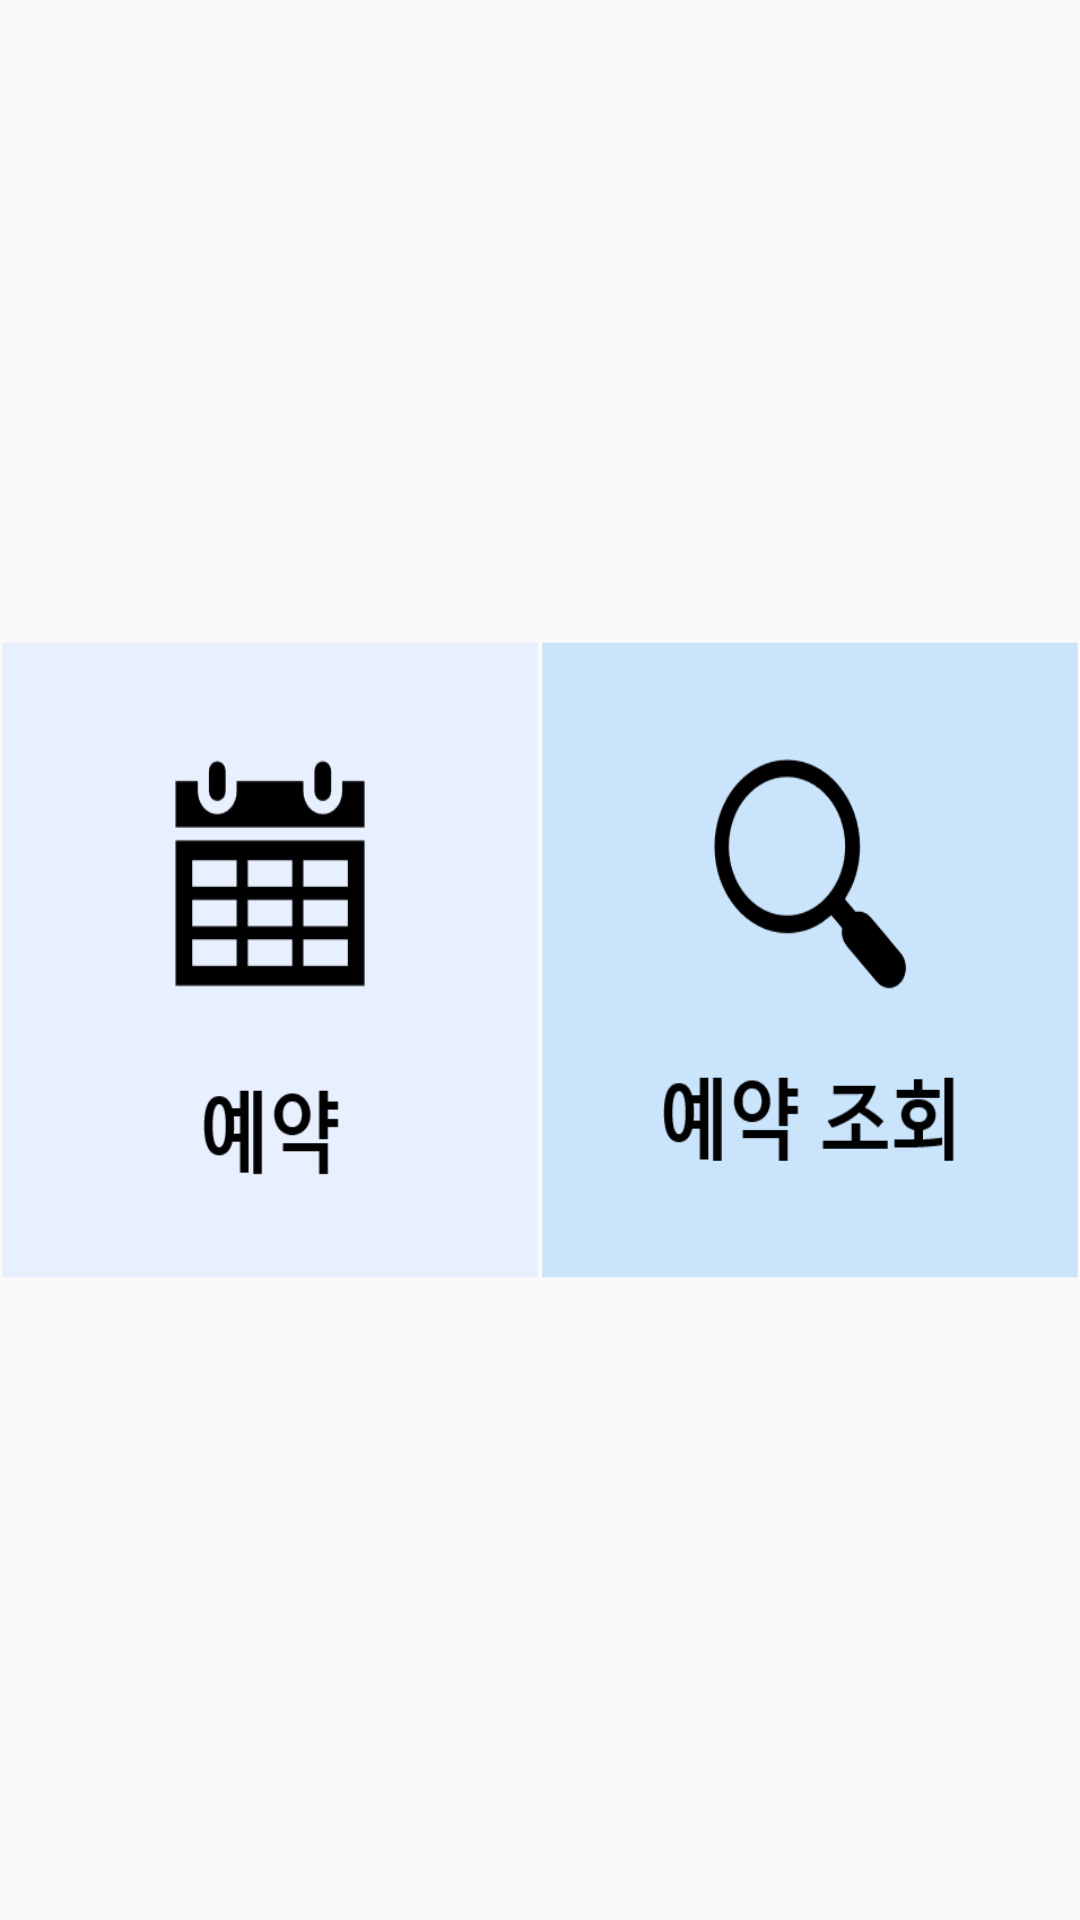

Reconstruct the res/layout file that produces this screen, plus the resources it refers to.
<!-- AndroidManifest.xml: application theme AppTheme -->
<!-- res/layout/activity_main.xml -->
<?xml version="1.0" encoding="utf-8"?>
<LinearLayout xmlns:android="http://schemas.android.com/apk/res/android"
    xmlns:tools="http://schemas.android.com/tools"
    android:layout_width="match_parent"
    android:layout_height="match_parent"
    android:orientation="vertical"
    tools:context=".MainActivity">

    <TextView
        android:layout_width="match_parent"
        android:layout_height="0dp"
        android:layout_weight="1" />



    <LinearLayout
        android:layout_weight="1"
        android:layout_width="match_parent"
        android:layout_height="0dp"
        android:orientation="horizontal"
        android:clickable="true"
        >

        <LinearLayout
            android:layout_weight="1"
            android:layout_width="0dp"
            android:layout_height="match_parent"
            android:orientation="vertical"
            >
            <Button
                android:id="@+id/reservation_bt"
                android:onClick="onclick_reservation"
                android:layout_width="wrap_content"
                android:layout_height="wrap_content"
                android:background="@drawable/reservation_button_state"
                android:focusable="true"/>


        </LinearLayout>

        <LinearLayout
            android:layout_weight="1"
            android:layout_width="0dp"
            android:layout_height="match_parent"
            android:orientation="vertical"
            >
            <Button
                android:id="@+id/lookup_bt"
                android:onClick="onclick_Lookup"
                android:layout_width="wrap_content"
                android:layout_height="wrap_content"
                android:background="@drawable/reservation_check_button_state"
                android:focusable="true" />
        </LinearLayout>



    </LinearLayout>


    <TextView
        android:layout_width="match_parent"
        android:layout_height="0dp"
        android:layout_weight="1" />

</LinearLayout>
<!-- resources referenced by this layout -->
<resources>
  <!-- drawable reservation_button_state (drawable) -->
  <?xml version="1.0" encoding="utf-8"?>
  <selector xmlns:android="http://schemas.android.com/apk/res/android">
      <item android:drawable = "@drawable/reservation_button_press"
          android:state_pressed="true"/>
      <item android:drawable="@drawable/reservation_button"/>
  </selector>
  <!-- drawable reservation_check_button_state (drawable) -->
  <?xml version="1.0" encoding="utf-8"?>
  <selector xmlns:android="http://schemas.android.com/apk/res/android">
      <item android:drawable = "@drawable/reservation_check_button_press"
          android:state_pressed="true"/>
      <item android:drawable="@drawable/reservation_check_button"/>
  </selector>
  <style name="AppTheme" parent="Theme.AppCompat.Light.DarkActionBar">
          
          <item name="colorPrimary">@color/colorPrimary</item>
          <item name="colorPrimaryDark">@color/colorPrimaryDark</item>
          <item name="colorAccent">@color/colorAccent</item>
      </style>
  <!-- drawable reservation_button_press: png bitmap (drawable, 3064 bytes) -->
  <!-- drawable reservation_button: png bitmap (drawable, 3064 bytes) -->
  <!-- drawable reservation_check_button_press: png bitmap (drawable, 4707 bytes) -->
  <!-- drawable reservation_check_button: png bitmap (drawable, 4701 bytes) -->
  <color name="colorPrimary">#44546a</color>
  <color name="colorPrimaryDark">#44546a</color>
  <color name="colorAccent">#03DAC5</color>
</resources>
